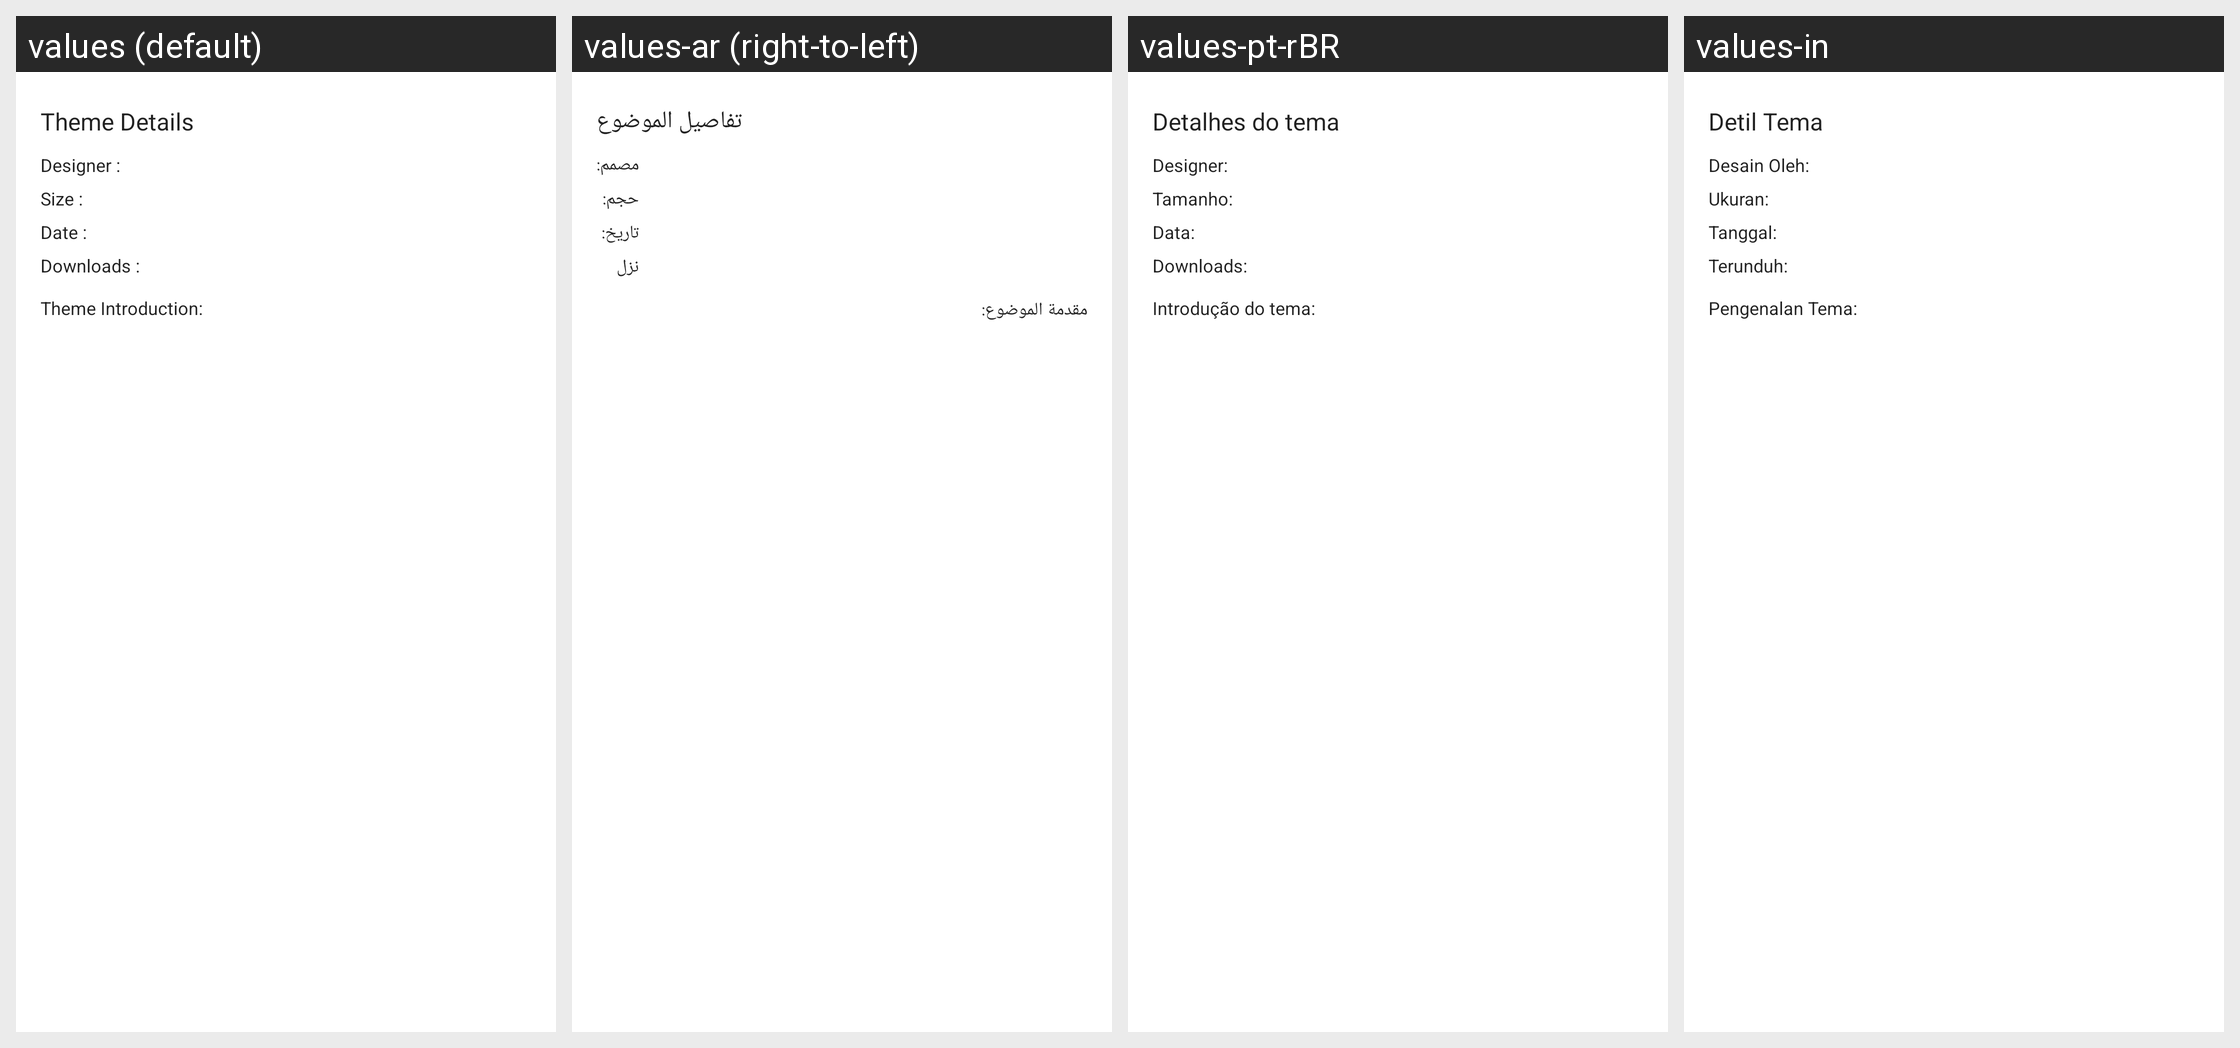

Here is an Android app screen in its default locale and in the app's own translations. Write out the translated-string differences for the strings that appear on this screen.
Android screen res/layout/theme_about.xml rendered under 4 locales, left to right: values (default), values-ar (right-to-left), values-pt-rBR, values-in. Device: Nexus 5 (rendered at 1080×1920; each locale shown at half size, 540×960, under a caption strip naming it); theme act_in_anim_no_title.
Strings drawn on this screen, with the default value and each locale's value (text and hints the layout hard-codes, and strings that could not be matched under every locale, appear in the picture but are not listed):

theme_details
  values: Theme Details
  values-ar: تفاصيل الموضوع
  values-pt-rBR: Detalhes do tema
  values-in: Detil Tema

designer
  values: Designer :
  values-ar: مصمم:
  values-pt-rBR: Designer:
  values-in: Desain Oleh:

size
  values: Size :
  values-ar: حجم:
  values-pt-rBR: Tamanho:
  values-in: Ukuran:

date
  values: Date :
  values-ar: تاريخ:
  values-pt-rBR: Data:
  values-in: Tanggal:

download
  values: Downloads :
  values-ar: نزل
  values-pt-rBR: Downloads:
  values-in: Terunduh:

theme_introduction
  values: Theme Introduction:
  values-ar: مقدمة الموضوع:
  values-pt-rBR: Introdução do tema:
  values-in: Pengenalan Tema:
